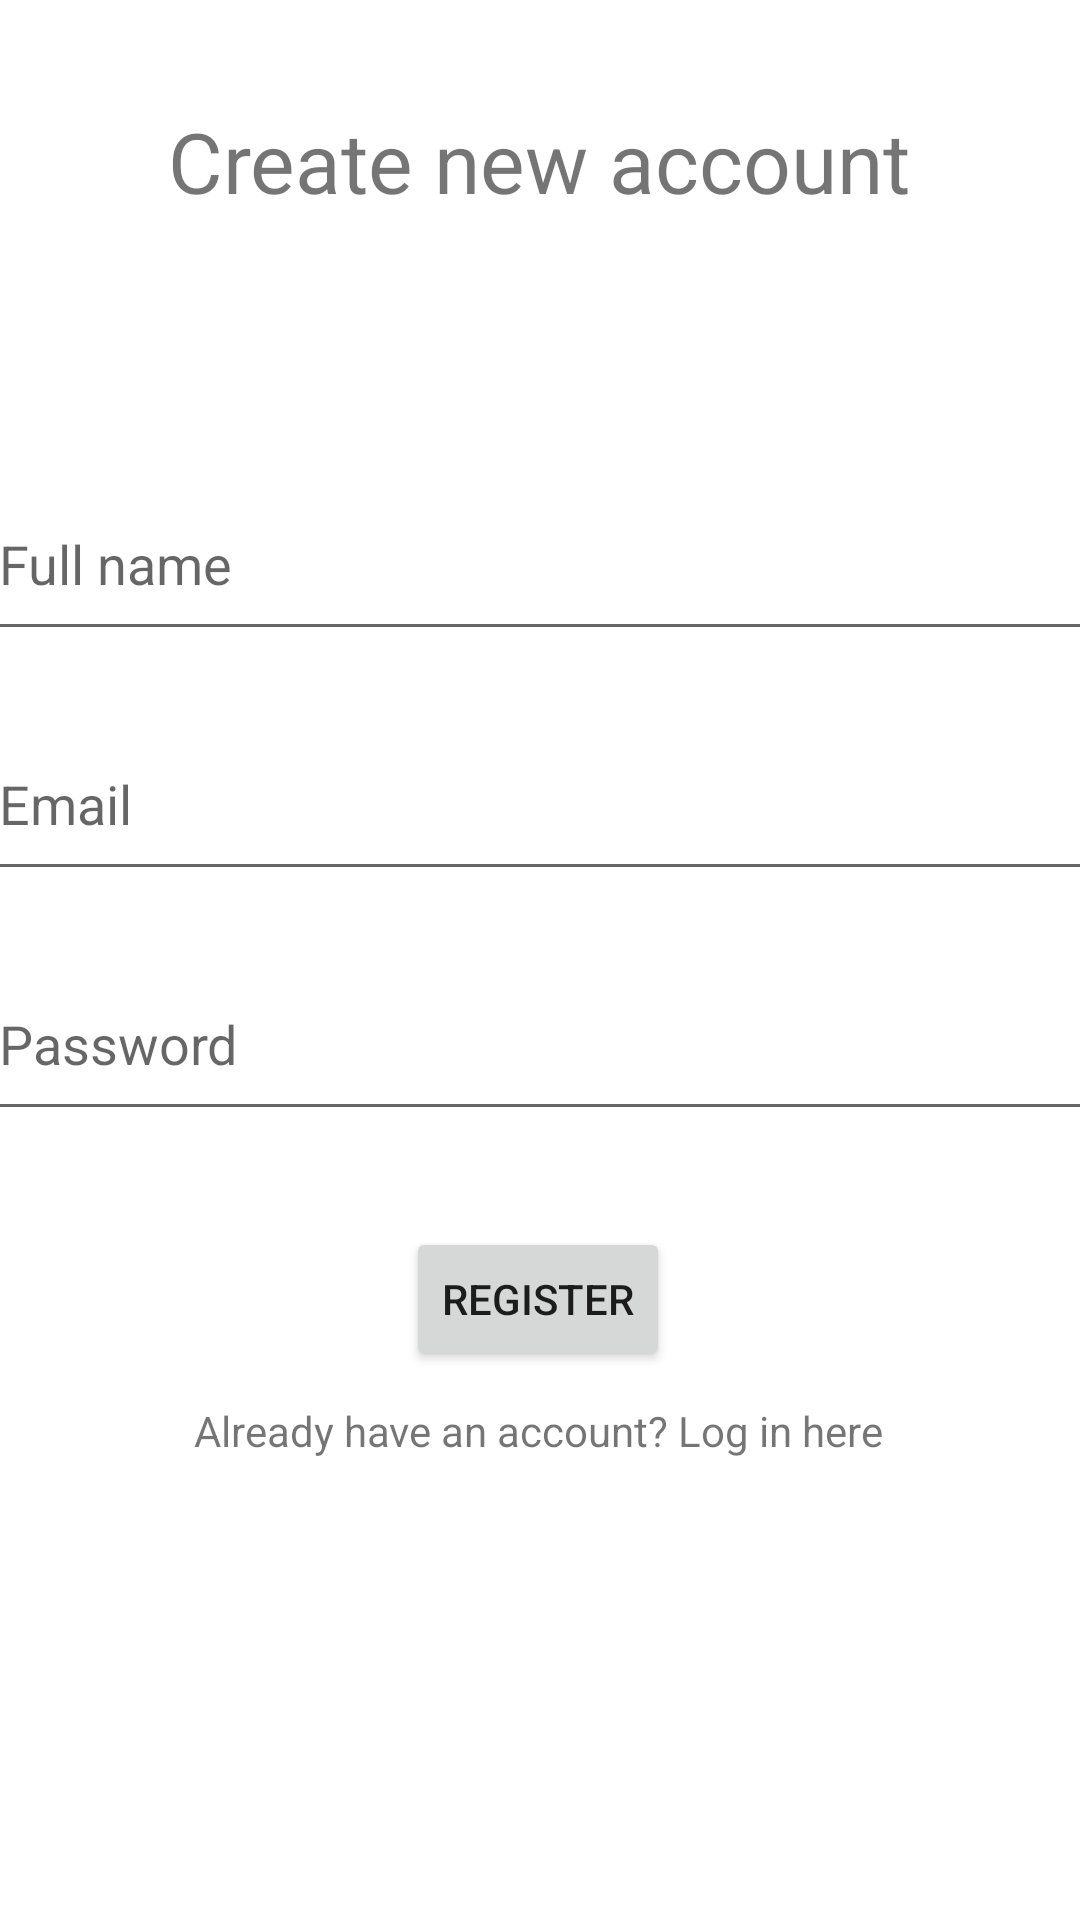

Here is an Android app screen rendered from its layout file. Give the layout XML and the strings, colors and styles it references.
<!-- AndroidManifest.xml: application theme Theme.ExamApp -->
<!-- res/layout/activity_register.xml -->
<?xml version="1.0" encoding="utf-8"?>
<androidx.constraintlayout.widget.ConstraintLayout xmlns:android="http://schemas.android.com/apk/res/android"
    xmlns:app="http://schemas.android.com/apk/res-auto"
    xmlns:tools="http://schemas.android.com/tools"
    android:layout_width="match_parent"
    android:layout_height="match_parent"
    tools:context=".Register">

    <TextView
        android:id="@+id/textView"
        android:layout_width="314dp"
        android:layout_height="0dp"
        android:layout_marginTop="35dp"
        android:layout_marginBottom="48dp"
        android:text="Create new account"
        android:textAlignment="center"
        android:textSize="28sp"
        app:layout_constraintBottom_toTopOf="@+id/editTextFullName"
        app:layout_constraintEnd_toEndOf="parent"
        app:layout_constraintHorizontal_bias="0.494"
        app:layout_constraintStart_toStartOf="parent"
        app:layout_constraintTop_toTopOf="parent"
        app:layout_constraintVertical_bias="1.0" />

    <EditText
        android:id="@+id/editTextFullName"
        android:layout_width="370dp"
        android:layout_height="61dp"
        android:layout_marginTop="156dp"
        android:ems="10"
        android:hint="Full name"
        android:inputType="textPersonName"

        app:layout_constraintEnd_toEndOf="parent"
        app:layout_constraintHorizontal_bias="0.487"
        app:layout_constraintStart_toStartOf="parent"
        app:layout_constraintTop_toTopOf="parent" />

    <EditText
        android:id="@+id/editTextEmail"
        android:layout_width="370dp"
        android:layout_height="61dp"
        android:layout_marginTop="236dp"
        android:ems="10"
        android:hint="Email"
        android:inputType="textEmailAddress"
        app:layout_constraintEnd_toEndOf="parent"
        app:layout_constraintHorizontal_bias="0.487"
        app:layout_constraintStart_toStartOf="parent"
        app:layout_constraintTop_toTopOf="parent" />

    <EditText
        android:id="@+id/editTextPassword"
        android:layout_width="370dp"
        android:layout_height="61dp"
        android:layout_marginTop="316dp"
        android:ems="10"
        android:hint="Password"
        android:inputType="textPassword"
        app:layout_constraintEnd_toEndOf="parent"
        app:layout_constraintHorizontal_bias="0.487"
        app:layout_constraintStart_toStartOf="parent"
        app:layout_constraintTop_toTopOf="parent" />

    <Button
        android:id="@+id/buttonRegister"
        android:layout_width="wrap_content"
        android:layout_height="wrap_content"
        android:layout_marginTop="32dp"
        android:text="Register"
        app:layout_constraintBottom_toBottomOf="parent"
        app:layout_constraintEnd_toEndOf="parent"
        app:layout_constraintHorizontal_bias="0.498"
        app:layout_constraintStart_toStartOf="parent"
        app:layout_constraintTop_toBottomOf="@+id/editTextPassword"
        app:layout_constraintVertical_bias="0.0" />

    <TextView
        android:id="@+id/textView4"
        android:layout_width="wrap_content"
        android:layout_height="wrap_content"
        android:text="Already have an account? Log in here"
        app:layout_constraintBottom_toBottomOf="parent"
        app:layout_constraintEnd_toEndOf="parent"
        app:layout_constraintHorizontal_bias="0.497"
        app:layout_constraintStart_toStartOf="parent"
        app:layout_constraintTop_toBottomOf="@+id/buttonRegister"
        app:layout_constraintVertical_bias="0.062" />

    <ProgressBar
        android:id="@+id/progressBar"
        style="?android:attr/progressBarStyle"
        android:layout_width="wrap_content"
        android:layout_height="wrap_content"
        android:visibility="invisible"
        app:layout_constraintBottom_toBottomOf="parent"
        app:layout_constraintEnd_toEndOf="parent"
        app:layout_constraintHorizontal_bias="0.498"
        app:layout_constraintStart_toStartOf="parent"
        app:layout_constraintTop_toBottomOf="@+id/textView4"
        app:layout_constraintVertical_bias="0.722" />

</androidx.constraintlayout.widget.ConstraintLayout>
<!-- resources referenced by this layout -->
<resources>
  <style name="Theme.ExamApp" parent="Theme.MaterialComponents.DayNight.DarkActionBar">
          
          <item name="colorPrimary">@color/purple_500</item>
          <item name="colorPrimaryVariant">@color/purple_700</item>
          <item name="colorOnPrimary">@color/white</item>
          
          <item name="colorSecondary">@color/teal_200</item>
          <item name="colorSecondaryVariant">@color/teal_700</item>
          <item name="colorOnSecondary">@color/black</item>
          
          <item name="android:statusBarColor" tools:targetApi="l">?attr/colorPrimaryVariant</item>
          
      </style>
  <!-- not gathered from this repository: default colours our renderer supplied (Android Studio template values) -->
  <color name="purple_500">#FF6200EE</color>
  <color name="purple_700">#FF3700B3</color>
  <color name="teal_200">#FF03DAC5</color>
  <color name="teal_700">#FF018786</color>
  <color name="black">#FF000000</color>
  <color name="white">#FFFFFFFF</color>
</resources>
